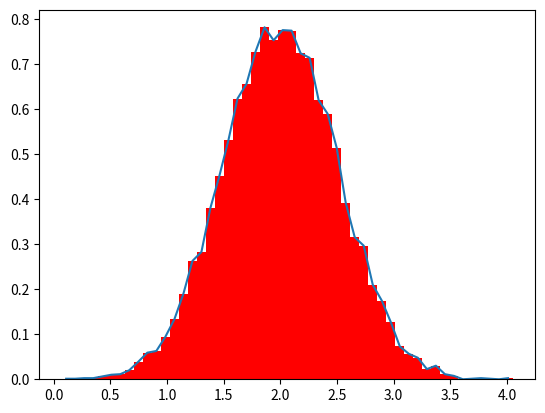

Write the Python code that produced this figure.
import numpy as np
#numpy基础
'''

'''
#shape管理

#Copies and Views

#高级
##Broadcasting rules
'''
    numpy.broadcast
    broadcast包定义了numpy如何处理不同维度的矩阵
'''
a = np.array([1.0,2.0,3.0])
print([2,2,2]*a)
#索引
##
##
##
##

#线性代数Linear Algebra
##简单的数组操作

#其他
##Automatic Reshaping
a = np.arange(30)
a.shape = 2,-1,3    #-1 means "whatever is needed"
'''
    2,-1,3 等价 2,5,3
    只要能拆成n个数相乘等于30即可
'''
a.shape = 1,6,5
# print(a.shape)
# print(a)

##Vector Stacking
x = np.arange(0,10,2)                     # x=([0,2,4,6,8])
y = np.arange(5)                          # y=([0,1,2,3,4])
print(np.r_[1:14,0,4])
'''
    垂直方向叠加
'''
m = np.vstack([x,y])                      # m=([[0,2,4,6,8],
                                          #     [0,1,2,3,4]])
'''
    水平方向叠加
'''
xy = np.hstack([x,y])                     # xy =([0,2,4,6,8,0,1,2,3,4])


##Histograms直方图
import matplotlib.pyplot as plt
# Build a vector of 10000 normal deviates with variance 0.5^2 and mean 2
# 给定均值和方差，随机初始化矩阵
mu, sigma = 2, 0.5
v = np.random.normal(mu,sigma,10000)
# Plot a normalized histogram with 50 bins
plt.hist(v, bins=50, density=1,color='red')       # matplotlib version (plot)
plt.show()

#numpy版直方图
(n, bins) = np.histogram(v, bins=50, density=True)  # NumPy version (no plot)
plt.plot(.5*(bins[1:]+bins[:-1]), n)
plt.show()